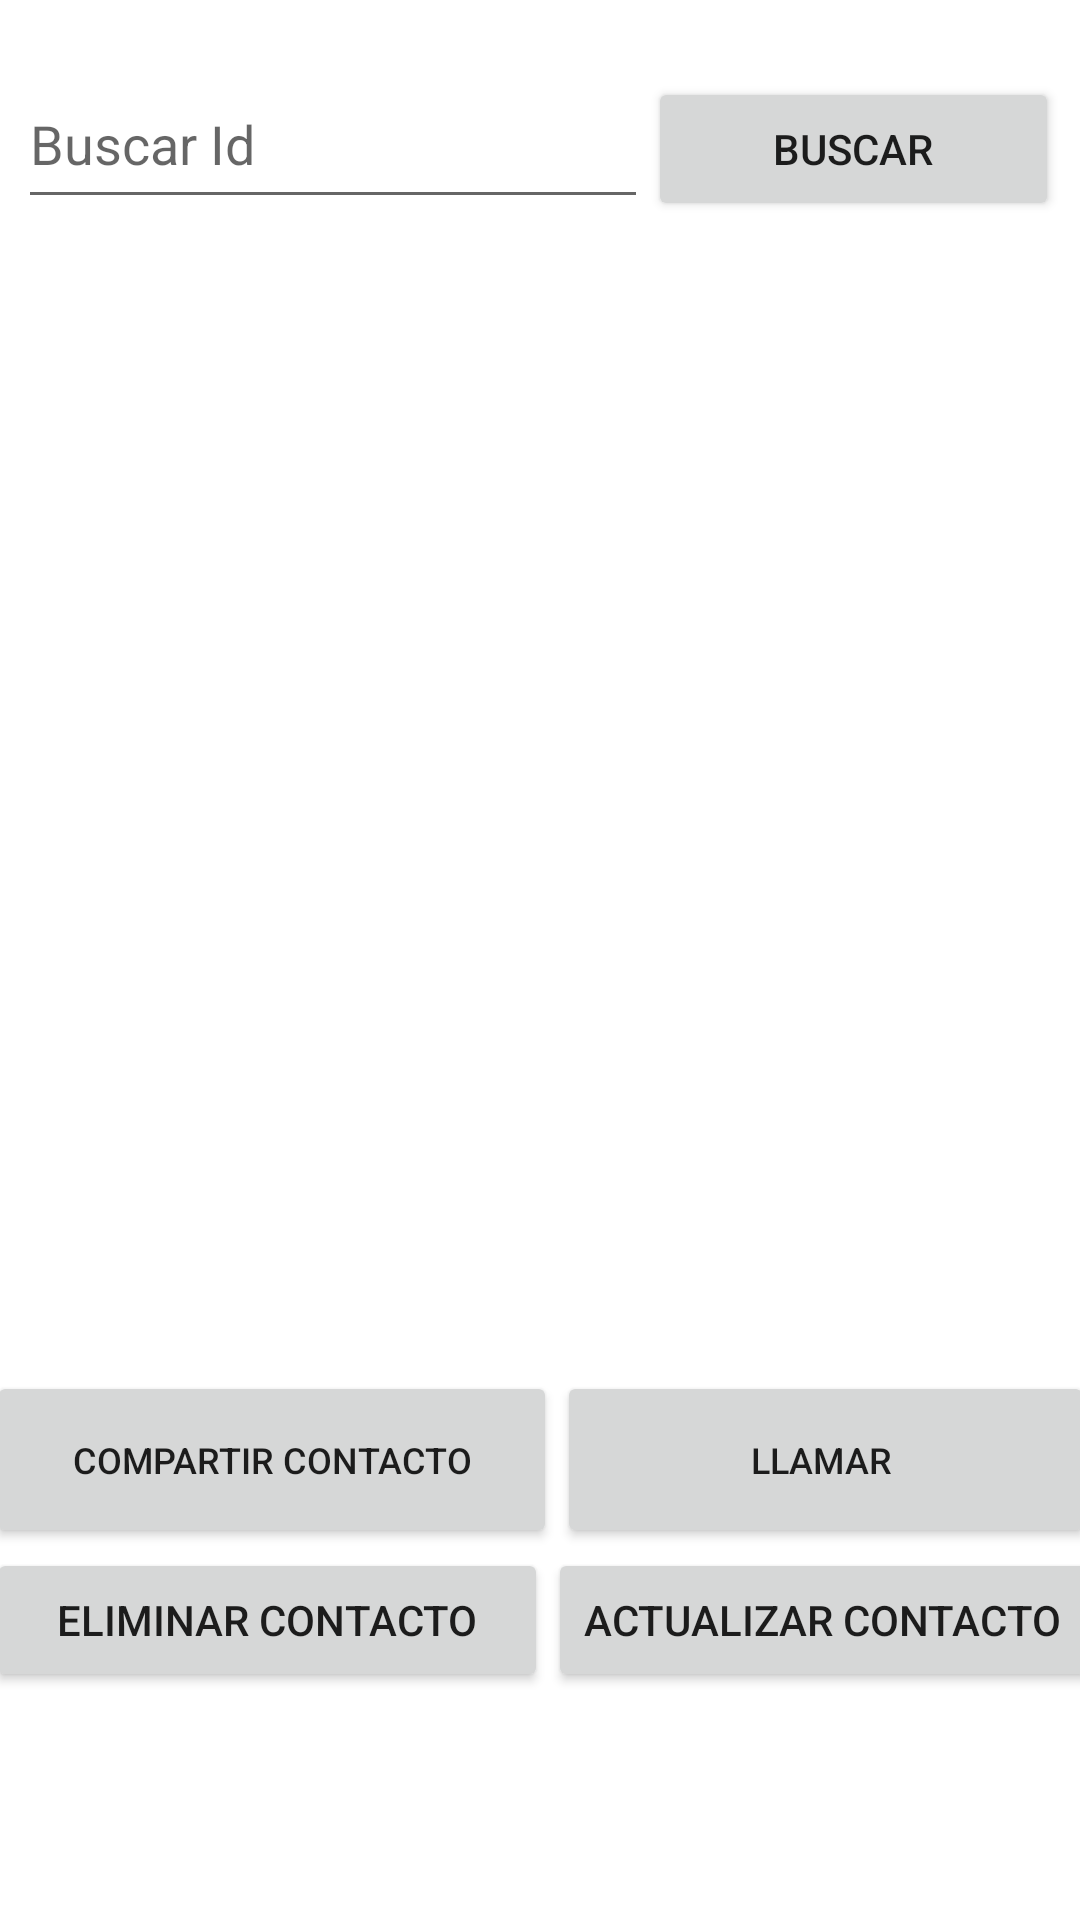

Produce the Android XML layout that renders to this screen, including the resource entries it uses.
<!-- AndroidManifest.xml: application theme Theme.TL01E10417 -->
<!-- res/layout/activity_lista.xml -->
<?xml version="1.0" encoding="utf-8"?>
<androidx.constraintlayout.widget.ConstraintLayout xmlns:android="http://schemas.android.com/apk/res/android"
    xmlns:app="http://schemas.android.com/apk/res-auto"
    xmlns:tools="http://schemas.android.com/tools"
    android:layout_width="match_parent"
    android:layout_height="match_parent"
    tools:context=".ActivityLista">


    <LinearLayout
        android:id="@+id/linearLayout"
        android:layout_width="347dp"
        android:layout_height="53dp"
        android:layout_marginTop="20dp"
        android:orientation="horizontal"
        app:layout_constraintEnd_toEndOf="parent"
        app:layout_constraintHorizontal_bias="0.453"
        app:layout_constraintStart_toStartOf="parent"
        app:layout_constraintTop_toTopOf="parent">

        <EditText
            android:id="@+id/txtcid"
            android:layout_width="wrap_content"
            android:layout_height="53dp"
            android:ems="10"
            android:hint="Buscar Id"
            android:inputType="textPersonName"
            android:text="" />

        <Button
            android:id="@+id/btnbuscar"
            android:layout_width="wrap_content"
            android:layout_height="wrap_content"
            android:layout_weight="1"
            android:text="Buscar" />
    </LinearLayout>

    <LinearLayout
        android:layout_width="371dp"
        android:layout_height="127dp"
        android:layout_marginStart="5dp"
        android:layout_marginTop="10dp"
        android:layout_marginEnd="5dp"
        android:layout_marginBottom="60dp"
        android:orientation="vertical"
        app:layout_constraintBottom_toBottomOf="parent"
        app:layout_constraintEnd_toEndOf="parent"
        app:layout_constraintHorizontal_bias="0.461"
        app:layout_constraintStart_toStartOf="parent"
        app:layout_constraintTop_toBottomOf="@+id/linearLayout2">


        <LinearLayout
            android:id="@+id/linearlayout3"
            android:layout_width="match_parent"
            android:layout_height="wrap_content"
            android:orientation="horizontal">

            <Button
                android:id="@+id/btncompartir"
                android:layout_width="190dp"
                android:layout_height="59dp"
                android:text="Compartir Contacto"
                android:textSize="12sp" />

            <Button
                android:id="@+id/btnverImag"
                android:layout_width="179dp"
                android:layout_height="59dp"
                android:text="LLamar "
                android:textSize="12sp" />

        </LinearLayout>

        <LinearLayout
            android:layout_width="match_parent"
            android:layout_height="wrap_content"
            android:orientation="horizontal">

            <Button
                android:id="@+id/btneliminar"
                android:layout_width="187dp"
                android:layout_height="match_parent"
                android:text="Eliminar Contacto"
                android:textSize="14sp" />

            <Button
                android:id="@+id/btnactualizar"
                android:layout_width="wrap_content"
                android:layout_height="match_parent"
                android:text="Actualizar Contacto"
                android:textSize="14sp" />

        </LinearLayout>

    </LinearLayout>

    <LinearLayout
        android:id="@+id/linearLayout2"
        android:layout_width="324dp"
        android:layout_height="348dp"
        android:layout_marginTop="30dp"
        android:orientation="vertical"
        app:layout_constraintEnd_toEndOf="parent"
        app:layout_constraintStart_toStartOf="parent"
        app:layout_constraintTop_toBottomOf="@+id/linearLayout">

        <ListView
            android:id="@+id/ListaContactos"
            android:layout_width="match_parent"
            android:layout_height="match_parent" />
    </LinearLayout>


</androidx.constraintlayout.widget.ConstraintLayout>
<!-- resources referenced by this layout -->
<resources>
  <style name="Theme.TL01E10417" parent="Theme.MaterialComponents.DayNight.DarkActionBar">
          
          <item name="colorPrimary">@color/purple_500</item>
          <item name="colorPrimaryVariant">@color/purple_700</item>
          <item name="colorOnPrimary">@color/white</item>
          
          <item name="colorSecondary">@color/teal_200</item>
          <item name="colorSecondaryVariant">@color/teal_700</item>
          <item name="colorOnSecondary">@color/black</item>
          
          <item name="android:statusBarColor">?attr/colorPrimaryVariant</item>
          
      </style>
  <!-- not gathered from this repository: default colours our renderer supplied (Android Studio template values) -->
  <color name="purple_500">#FF6200EE</color>
  <color name="purple_700">#FF3700B3</color>
  <color name="teal_200">#FF03DAC5</color>
  <color name="teal_700">#FF018786</color>
  <color name="black">#FF000000</color>
  <color name="white">#FFFFFFFF</color>
</resources>
